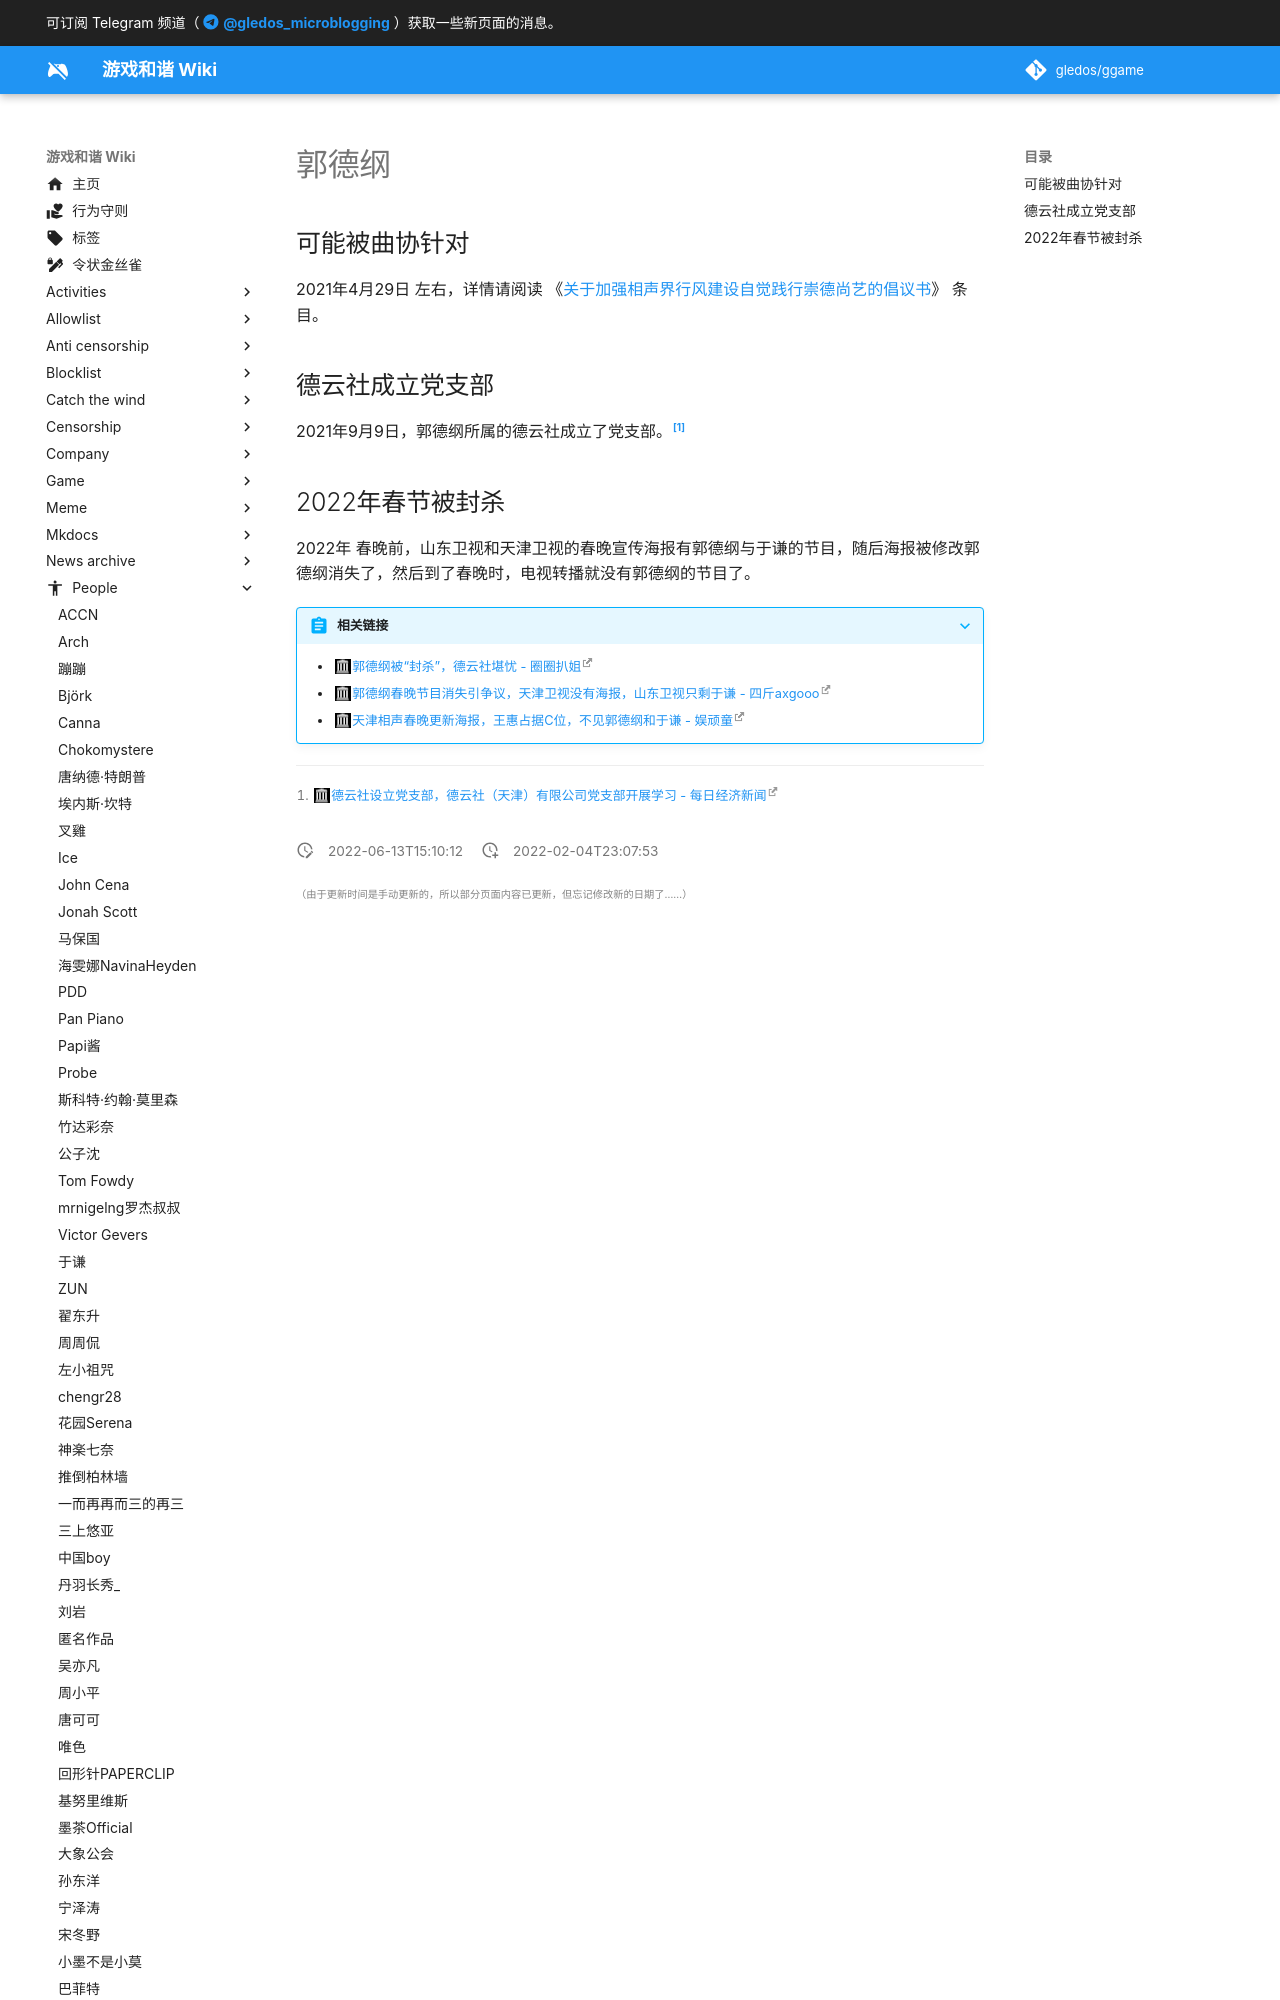

repository: gledos/ggame · page: people/郭德纲.html · generator: mkdocs

---
title: 郭德纲
description:
published: true
date: "2022-06-13T15:10:12"
特殊标签标记: #无标签
editor: markdown
dateCreated: "2022-02-04T23:07:53"
---

## 可能被曲协针对

2021年4月29日 左右，详情请阅读 《[关于加强相声界行风建设自觉践行崇德尚艺的倡议书](/unclear/曲协_行风建设倡议书.md)》 条目。

## 德云社成立党支部

2021年9月9日，郭德纲所属的德云社成立了党支部。[^1916021]

[^1916021]: [德云社设立党支部，德云社（天津）有限公司党支部开展学习 - 每日经济新闻](https://web.archive.org/web/20220204155823/https://m.nbd.com.cn/articles/2021-09-16/1916021.html)
